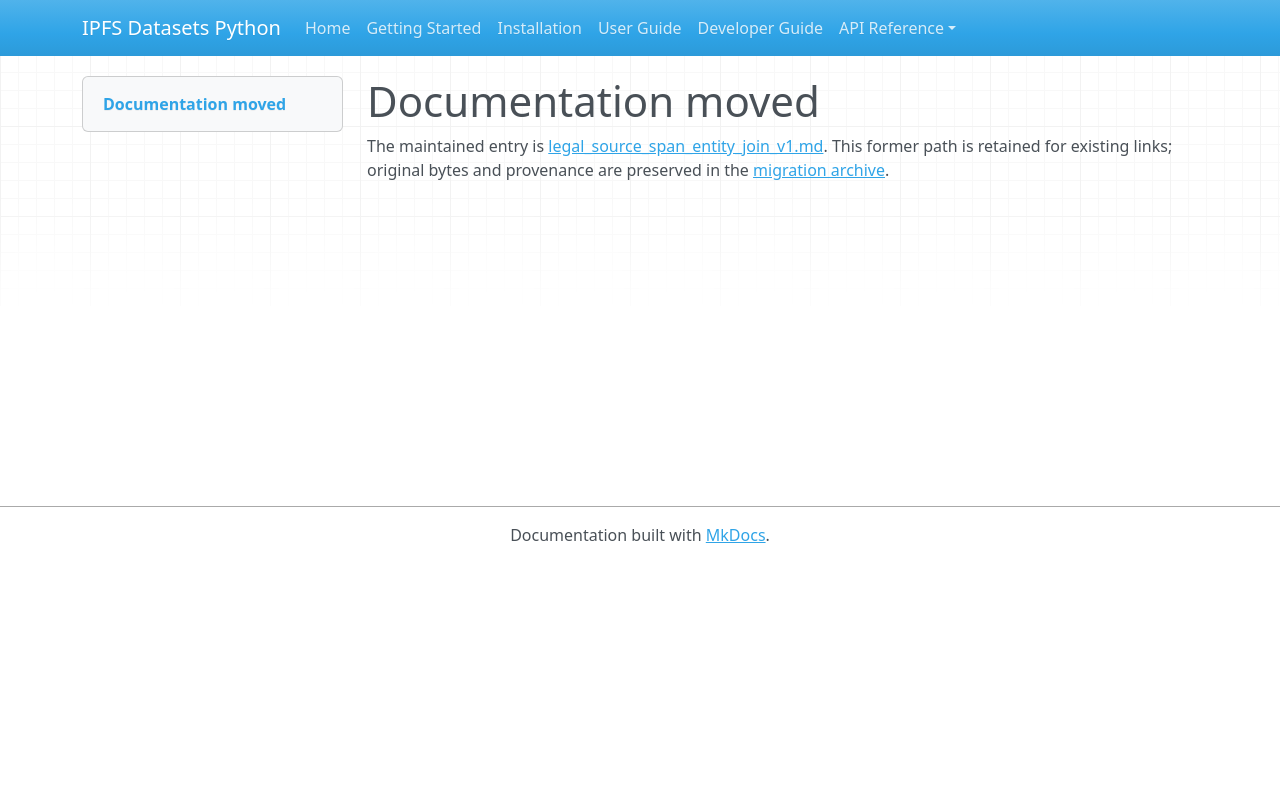

repository: endomorphosis/ipfs_datasets_py · page: autoencoders/legal_source_span_entity_join_v1/index.html · generator: mkdocs

# Documentation moved

The maintained entry is [legal_source_span_entity_join_v1.md](../../ipfs_datasets_py/logic/autoformal/docs/guides/legal_source_span_entity_join_v1.md). This former path is retained for existing links; original bytes and provenance are preserved in the [migration archive](../../ipfs_datasets_py/logic/autoformal/docs/ARCHIVE.md).

<!-- Legacy bookmarks refer to sections in the preserved original. -->
<a id="source-span-and-entity-join-manifest"></a>
